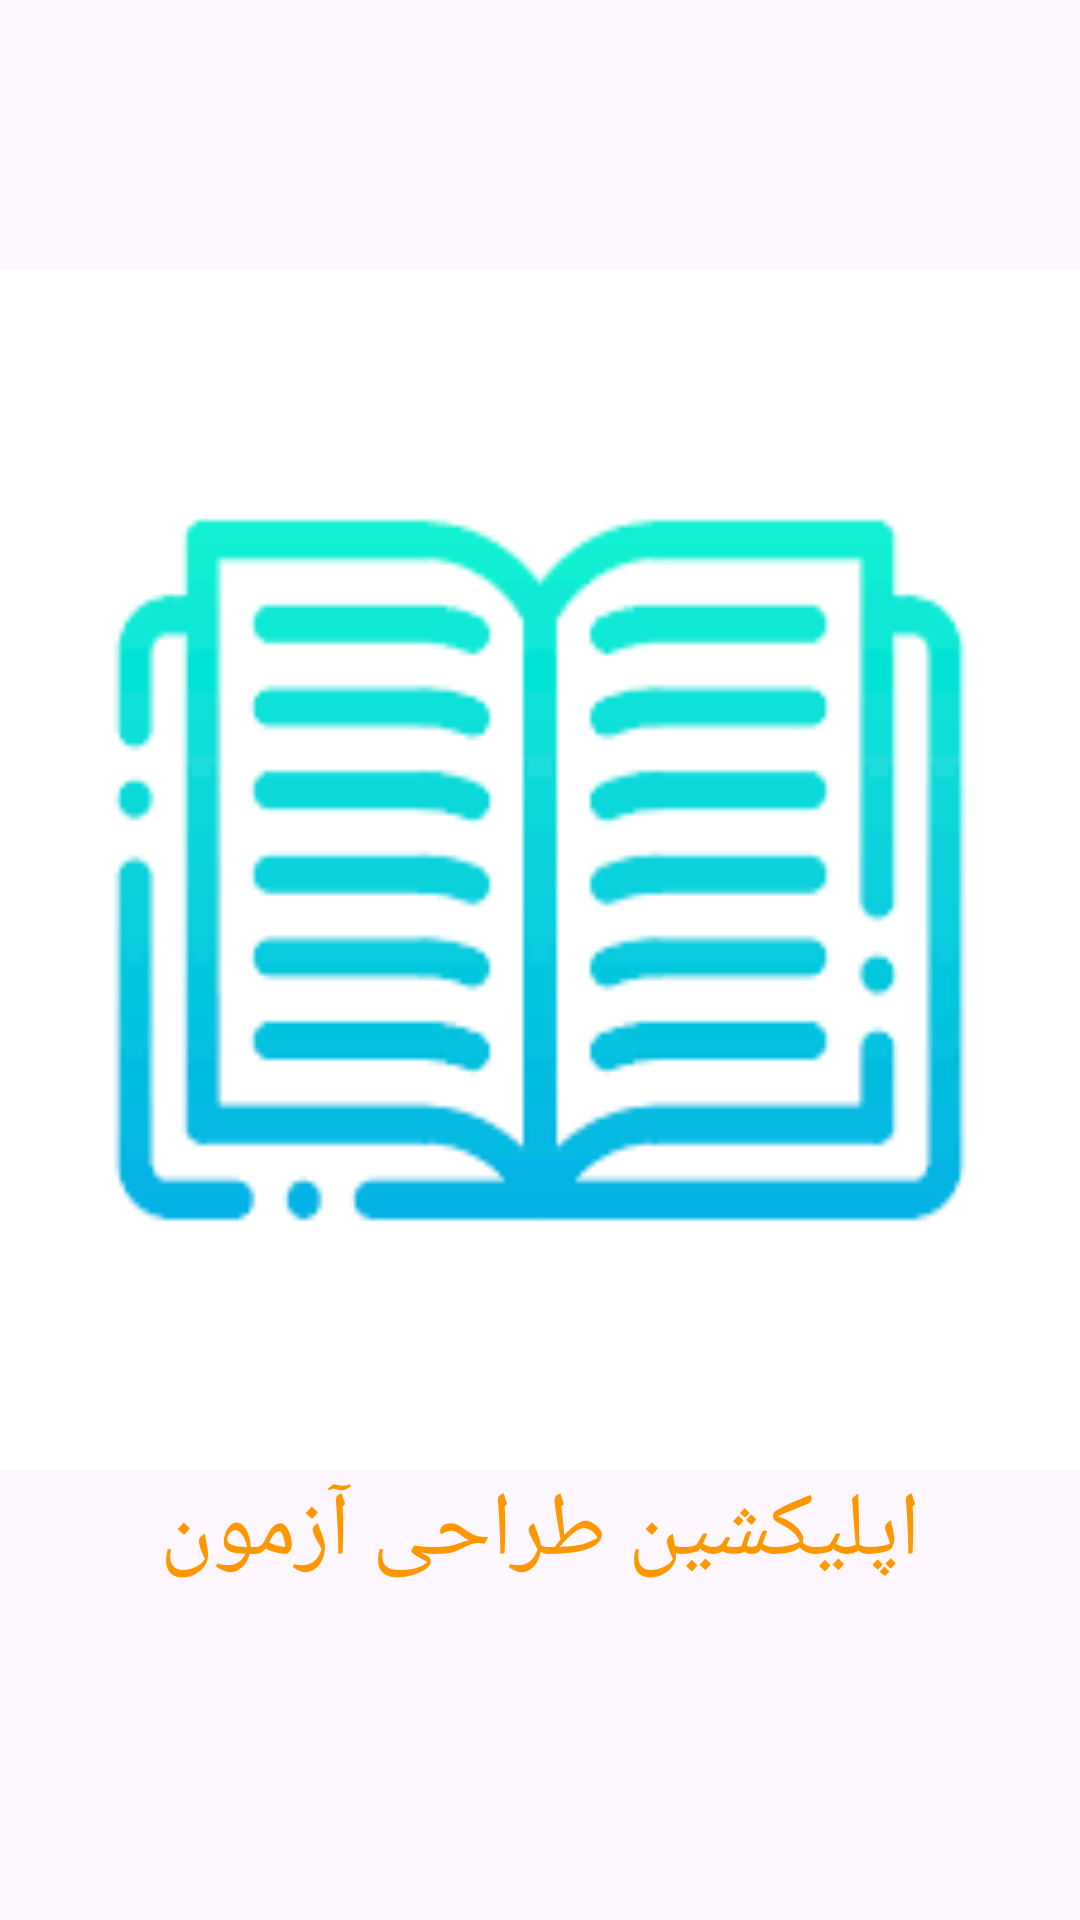

Reconstruct the res/layout file that produces this screen, plus the resources it refers to.
<!-- AndroidManifest.xml: application theme Theme.Exampp_Project -->
<!-- res/layout/activity_splash.xml -->
<?xml version="1.0" encoding="utf-8"?>
<RelativeLayout xmlns:android="http://schemas.android.com/apk/res/android"
    android:layout_width="match_parent"
    android:layout_height="match_parent"
    android:id="@+id/splash"
    >

    <ImageView
        android:layout_width="match_parent"
        android:layout_height="400dp"
        android:layout_marginTop="90dp"
        android:background="@drawable/splash_example"
        android:id="@+id/image_splash"/>

    <TextView
        android:layout_width="wrap_content"
        android:layout_height="wrap_content"
        android:layout_below="@+id/image_splash"
        android:layout_centerVertical="true"
        android:layout_centerHorizontal="true"
        android:textSize="30sp"

        android:text="اپلیکشین طراحی آزمون"
        android:textColor="@color/splashText"/>
</RelativeLayout>
<!-- resources referenced by this layout -->
<resources>
  <color name="splashText">#FF9800</color>
  <!-- drawable splash_example: png bitmap (drawable, 3011 bytes) -->
  <style name="Theme.Exampp_Project" parent="Base.Theme.Exampp_Project" />
  <style name="Base.Theme.Exampp_Project" parent="Theme.Material3.DayNight.NoActionBar">
          
          
      </style>
</resources>
